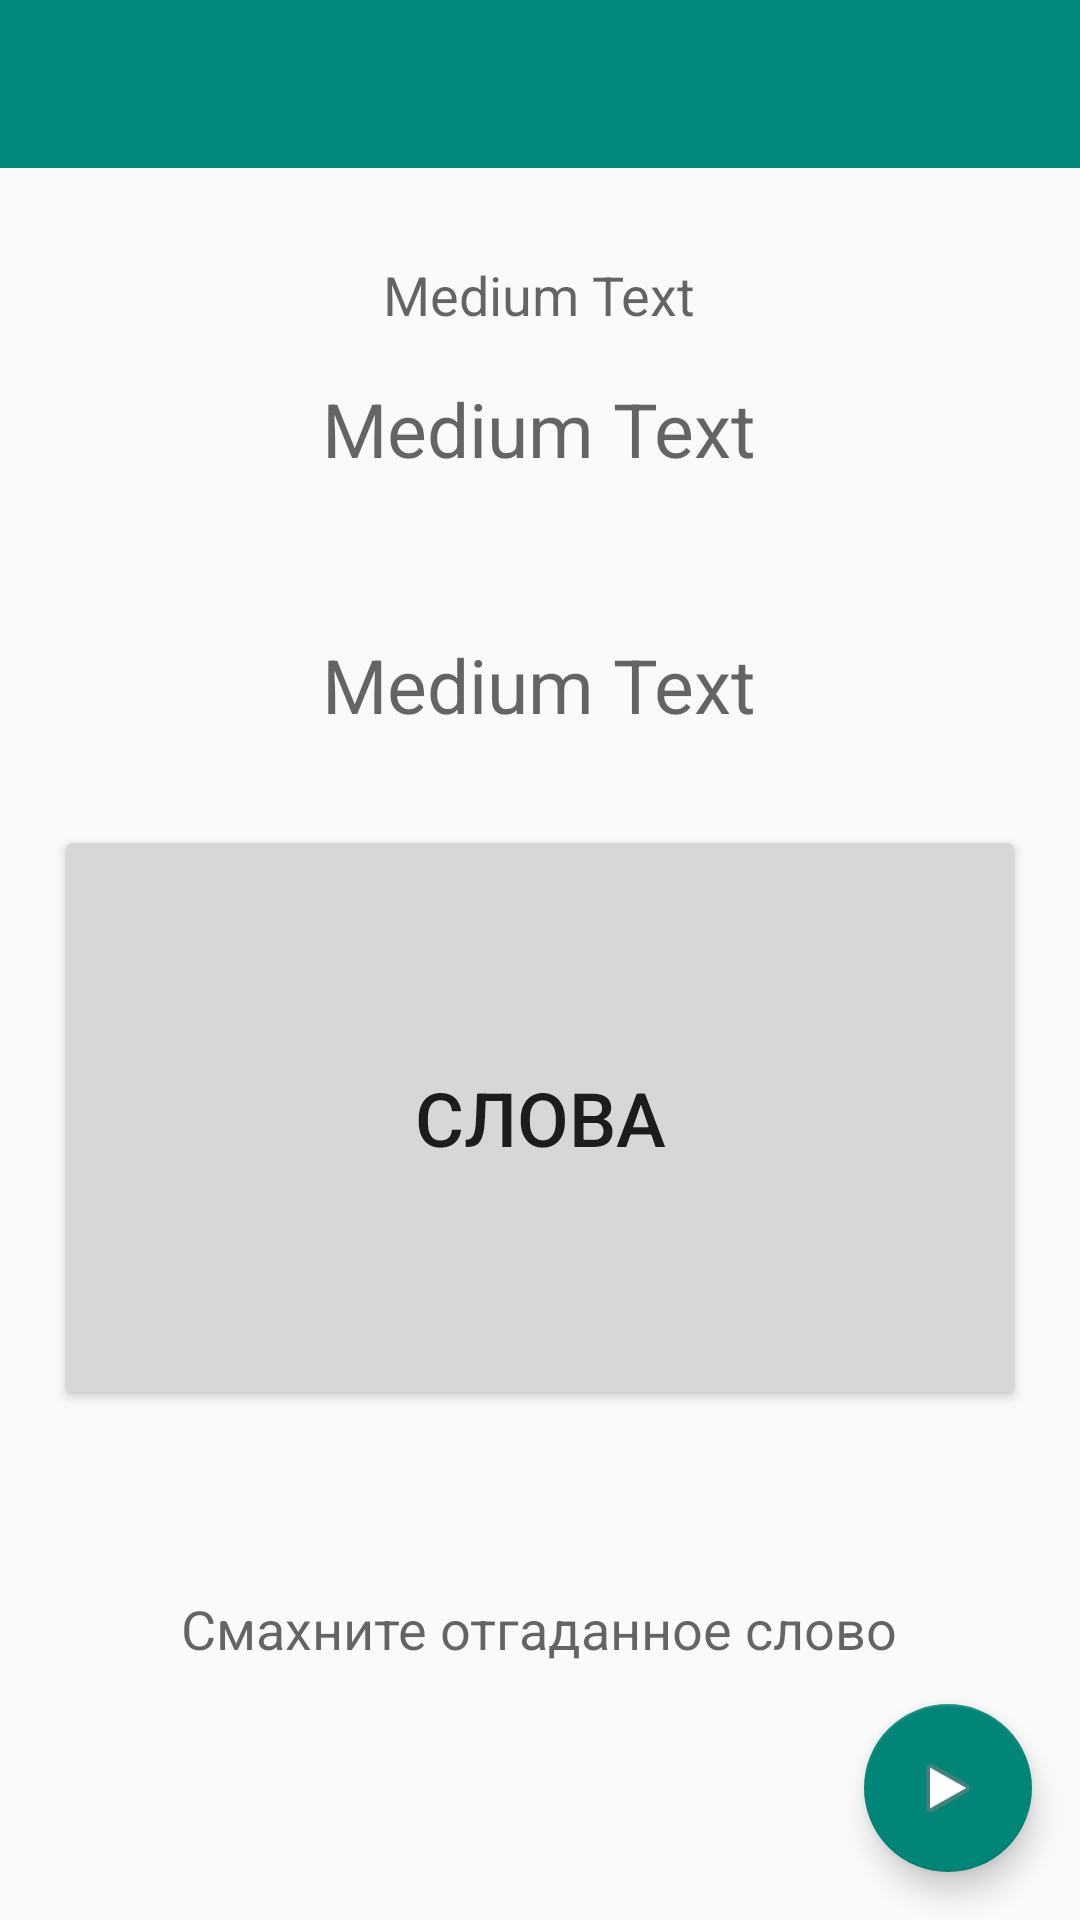

Android layout source for this screen:
<!-- AndroidManifest.xml: application theme AppTheme -->
<!-- res/layout/activity_four2.xml -->
<?xml version="1.0" encoding="utf-8"?>
<RelativeLayout xmlns:android="http://schemas.android.com/apk/res/android"
    xmlns:app="http://schemas.android.com/apk/res-auto"
    xmlns:tools="http://schemas.android.com/tools"
    android:orientation="vertical"
    android:layout_width="match_parent"
    android:layout_height="match_parent"
    android:id="@+id/main_content"
    android:fitsSystemWindows="true"
    tools:context="com.rmobile.Headgear.Four2">

    <android.support.design.widget.AppBarLayout
        android:id="@+id/appbar"
        android:layout_width="match_parent"
        android:layout_height="wrap_content"
        android:paddingTop="@dimen/appbar_padding_top"
        android:theme="@style/AppTheme.AppBarOverlay">

        <android.support.v7.widget.Toolbar
            android:id="@+id/toolbar"
            android:layout_width="match_parent"
            android:layout_height="?attr/actionBarSize"
            android:background="?attr/colorPrimary"
            app:layout_scrollFlags="scroll|enterAlways"
            app:popupTheme="@style/AppTheme.PopupOverlay">
        </android.support.v7.widget.Toolbar>
    </android.support.design.widget.AppBarLayout>

    <android.support.v4.widget.DrawerLayout
        android:id="@+id/drawer_layout"
        android:layout_width="match_parent"
        android:layout_height="match_parent"
        android:fitsSystemWindows="true"
        android:layout_below="@+id/appbar">
        <FrameLayout
            android:id="@+id/container"
            android:layout_width="match_parent"
            android:layout_height="match_parent" >

            <Button
                android:layout_width="324dp"
                android:layout_height="195dp"
                android:text="Слова"
                android:id="@+id/btnWords"
                android:layout_gravity="center"
                android:layout_marginBottom="-25dp"
                android:textSize="25sp" />

            <TextView
                android:layout_width="wrap_content"
                android:layout_height="wrap_content"
                android:textAppearance="?android:attr/textAppearanceMedium"
                android:text="Смахните отгаданное слово"
                android:id="@+id/tvFAQ"
                android:layout_gravity="center_horizontal|bottom"
                android:layout_marginBottom="85dp" />

            <TextView
                android:layout_width="wrap_content"
                android:layout_height="wrap_content"
                android:textAppearance="?android:attr/textAppearanceMedium"
                android:text="Medium Text"
                android:id="@+id/tvTeamName"
                android:layout_gravity="center_horizontal|top"
                android:layout_marginTop="30dp" />

            <TextView
                android:layout_width="wrap_content"
                android:layout_height="wrap_content"
                android:textAppearance="?android:attr/textAppearanceMedium"
                android:text="Medium Text"
                android:id="@+id/tvPlayerName"
                android:layout_gravity="center_horizontal|top"
                android:layout_marginTop="70dp"
                android:textSize="25sp" />

            <TextView
                android:layout_width="wrap_content"
                android:layout_height="wrap_content"
                android:textAppearance="?android:attr/textAppearanceMedium"
                android:text="Medium Text"
                android:id="@+id/tvTimer"
                android:layout_gravity="center"
                android:layout_marginTop="-120dp"
                android:textSize="25sp" />

            <android.support.design.widget.FloatingActionButton
                android:id="@+id/fab"
                android:layout_width="wrap_content"
                android:layout_height="wrap_content"
                android:layout_gravity="bottom|end"
                android:layout_margin="16dp"
                android:src="@android:drawable/ic_media_play" />

        </FrameLayout>

        <ListView
            android:id="@+id/lv_navigation_drawer"
            android:layout_width="240dp"
            android:layout_height="match_parent"
            android:layout_gravity="start"
            android:background="@android:color/white"/>
    </android.support.v4.widget.DrawerLayout>



</RelativeLayout>
<!-- resources referenced by this layout -->
<resources>
  <style name="AppTheme.AppBarOverlay" parent="ThemeOverlay.AppCompat.Dark.ActionBar" />
  <style name="AppTheme.PopupOverlay" parent="ThemeOverlay.AppCompat.Light" />
  <style name="AppTheme" parent="Theme.AppCompat.Light.NoActionBar">
          
          <item name="colorPrimary">@color/ColorPrimary</item>
          <item name="colorPrimaryDark">@color/ColorPrimaryDark</item>
          <item name="windowActionBar">false</item>
          <item name="colorControlNormal">#c5c5c5</item>
      </style>
  <color name="ColorPrimary">#00897B</color>
  <color name="ColorPrimaryDark">#00695C</color>
</resources>
